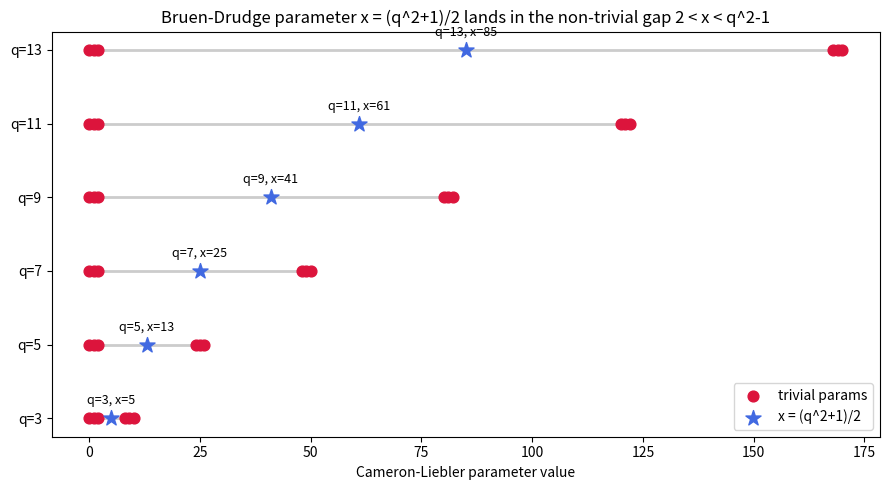

Recreate this plot in Python.
"""
Visualization: the Bruen-Drudge parameter x = (q^2+1)/2 dodging the trivial band.

For each odd q >= 3 we plot the six trivial parameter values {0,1,2,q^2-1,q^2,q^2+1}
as a forbidden band, and the Bruen-Drudge parameter x = (q^2+1)/2 sitting strictly
in the middle gap 2 < x < q^2-1. The half-and-half (self-complementary) line
shows x at exactly the midpoint of the full parameter range [0, q^2+1].
"""

from __future__ import annotations

from typing import List

import matplotlib.pyplot as plt


def x_param(q: int) -> int:
    return (q * q + 1) // 2


def main() -> None:
    qs: List[int] = [3, 5, 7, 9, 11, 13]
    fig, ax = plt.subplots(figsize=(9, 5))

    for i, q in enumerate(qs):
        q2 = q * q
        # full admissible parameter range
        ax.plot([0, q2 + 1], [i, i], color="0.8", lw=2, zorder=1)
        # trivial (forbidden) values
        triv = [0, 1, 2, q2 - 1, q2, q2 + 1]
        ax.scatter(triv, [i] * len(triv), color="crimson", s=60,
                   zorder=3, label="trivial params" if i == 0 else None)
        # Bruen-Drudge non-trivial parameter
        x = x_param(q)
        ax.scatter([x], [i], color="royalblue", s=130, marker="*",
                   zorder=4, label="x = (q^2+1)/2" if i == 0 else None)
        ax.annotate(f"q={q}, x={x}", (x, i), textcoords="offset points",
                    xytext=(0, 10), ha="center", fontsize=9)

    ax.set_yticks(range(len(qs)))
    ax.set_yticklabels([f"q={q}" for q in qs])
    ax.set_xlabel("Cameron-Liebler parameter value")
    ax.set_title("Bruen-Drudge parameter x = (q^2+1)/2 lands in the non-trivial gap "
                 "2 < x < q^2-1")
    ax.legend(loc="lower right")
    fig.tight_layout()
    fig.savefig("bruen_drudge_parameter.png", dpi=150)
    print("Saved bruen_drudge_parameter.png")


if __name__ == "__main__":
    main()
